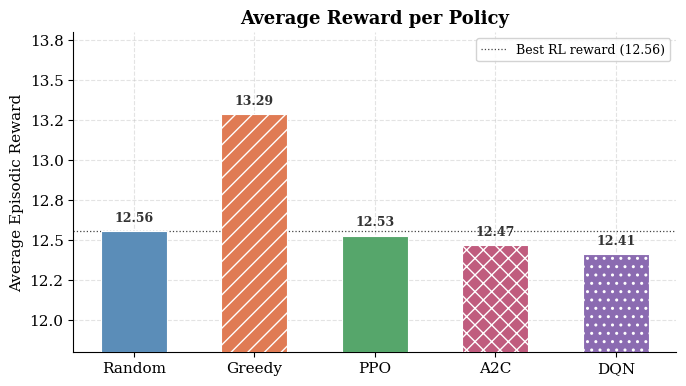
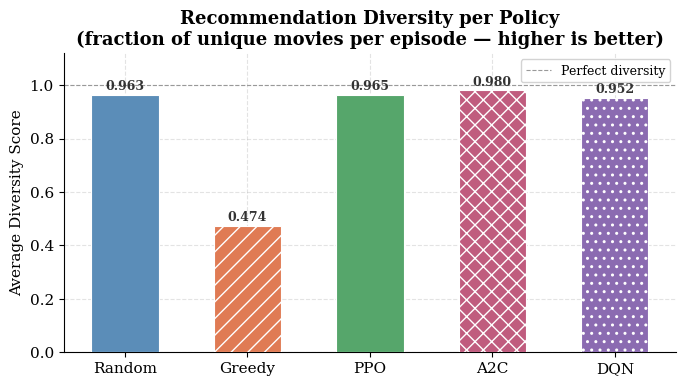
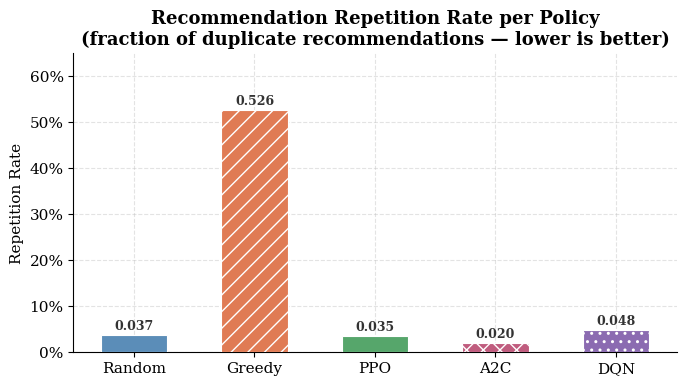
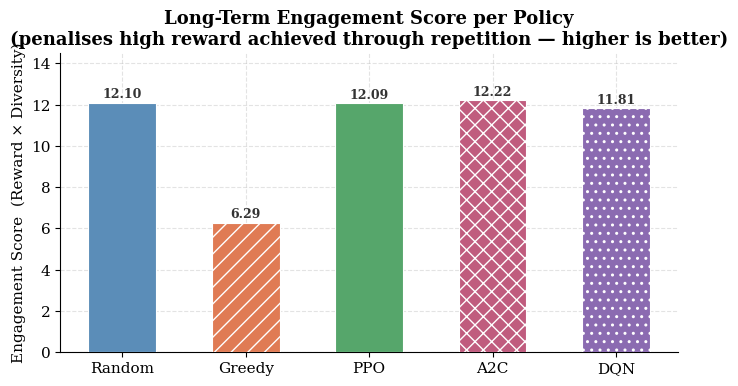
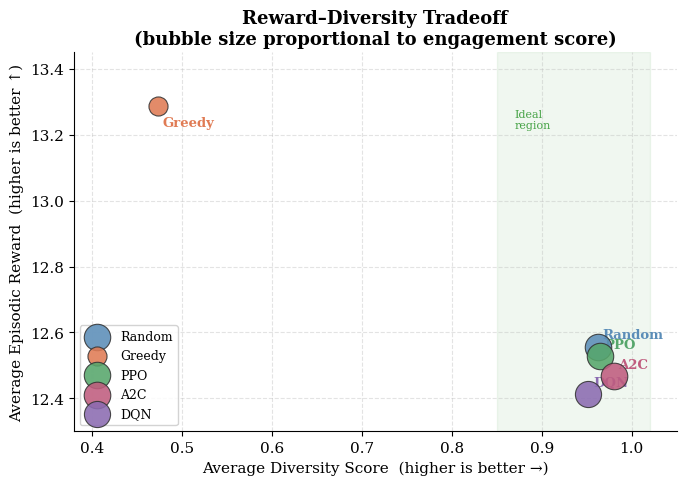
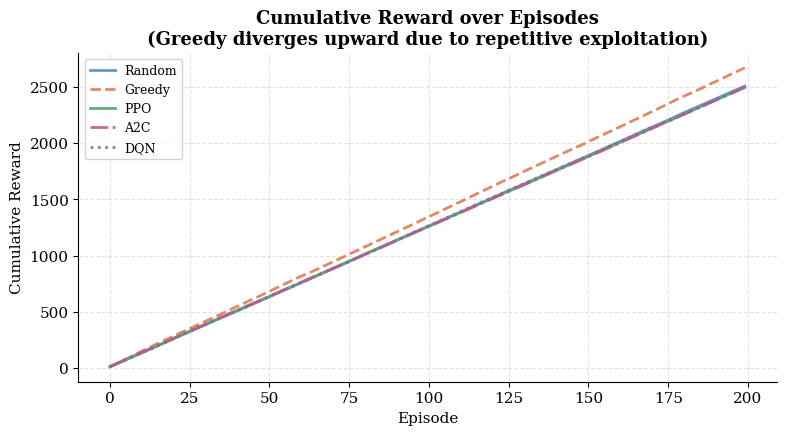
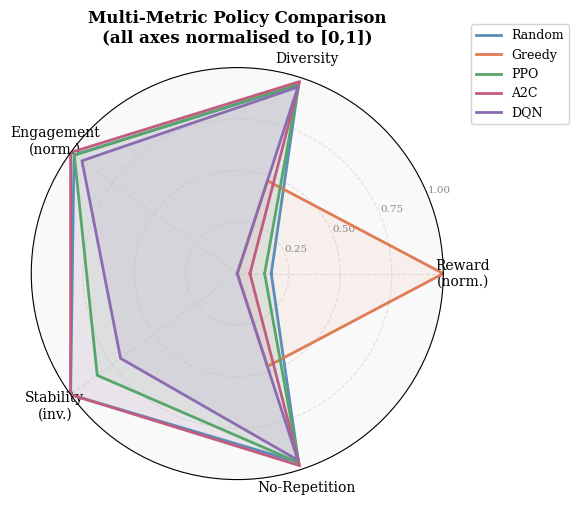
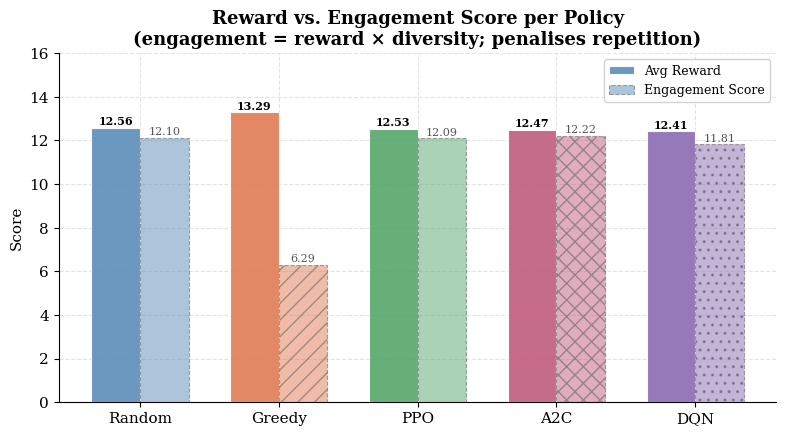

The script that saved these images, in order:
"""
Publication-quality plot generation for RL Movie Recommendation paper.
Saves all plots to evaluation_plots/ folder.
"""

import numpy as np
import matplotlib.pyplot as plt
import matplotlib.patches as mpatches
from matplotlib.gridspec import GridSpec
import matplotlib.ticker as mticker
import os

# ─── Output directory ────────────────────────────────────────────────────────
OUT = r"C:\Users\deepa\OneDrive\Desktop\RL project\everything\evaluation_plots"
os.makedirs(OUT, exist_ok=True)

# ─── Global style ────────────────────────────────────────────────────────────
plt.rcParams.update({
    "font.family":       "DejaVu Serif",
    "font.size":         11,
    "axes.titlesize":    13,
    "axes.titleweight":  "bold",
    "axes.labelsize":    11,
    "axes.spines.top":   False,
    "axes.spines.right": False,
    "axes.grid":         True,
    "grid.linestyle":    "--",
    "grid.alpha":        0.4,
    "grid.color":        "#bbbbbb",
    "legend.framealpha": 0.85,
    "legend.edgecolor":  "#cccccc",
    "figure.dpi":        150,
    "savefig.dpi":       200,
    "savefig.bbox":      "tight",
})

# ─── Consistent colour palette (one colour per policy) ───────────────────────
POLICIES   = ["Random", "Greedy", "PPO", "A2C", "DQN"]
COLORS     = ["#5B8DB8", "#E07B54", "#56A66B", "#C05C7E", "#8B6BB1"]
HATCH      = ["",       "//",     "",    "xx",   ".."]     # for B&W printing

# ─── Metrics from final_metrics.csv ──────────────────────────────────────────
REWARD     = [12.557, 13.286, 12.529, 12.467, 12.413]
DIVERSITY  = [0.963,  0.474,  0.965,  0.980,  0.952]
REPETITION = [0.037,  0.526,  0.035,  0.020,  0.048]
ENGAGEMENT = [12.099,  6.287, 12.088, 12.219, 11.815]
STABILITY  = [0.533,   0.752,  0.559,  0.533,  0.584]   # std-dev (lower=better)

x = np.arange(len(POLICIES))
BAR_W = 0.55


# ═════════════════════════════════════════════════════════════════════════════
# Helper: annotate bar tops
# ═════════════════════════════════════════════════════════════════════════════
def label_bars(ax, bars, fmt="{:.3f}", pad=0.008, fontsize=9):
    for bar in bars:
        h = bar.get_height()
        ax.text(
            bar.get_x() + bar.get_width() / 2,
            h + pad,
            fmt.format(h),
            ha="center", va="bottom",
            fontsize=fontsize, fontweight="bold",
            color="#333333",
        )


# ═════════════════════════════════════════════════════════════════════════════
# PLOT 1 — Average Reward per Policy (bar)
# ═════════════════════════════════════════════════════════════════════════════
fig, ax = plt.subplots(figsize=(7, 4))
bars = ax.bar(x, REWARD, width=BAR_W, color=COLORS, edgecolor="white",
              linewidth=0.8, zorder=3)
for bar, h in zip(bars, HATCH):
    bar.set_hatch(h)
label_bars(ax, bars, fmt="{:.2f}", pad=0.04)
ax.set_xticks(x); ax.set_xticklabels(POLICIES, fontsize=11)
ax.set_ylabel("Average Episodic Reward")
ax.set_title("Average Reward per Policy")
ax.set_ylim(11.8, 13.8)
ax.yaxis.set_major_formatter(mticker.FormatStrFormatter("%.1f"))
# reference line at best RL
ax.axhline(max(REWARD[:1] + REWARD[2:]), color="#444", linewidth=0.9,
           linestyle=":", label=f"Best RL reward ({max(REWARD[:1]+REWARD[2:]):.2f})")
ax.legend(fontsize=9)
fig.tight_layout()
fig.savefig(os.path.join(OUT, "reward_comparison.png"))
plt.close()
print("Saved reward_comparison.png")


# ═════════════════════════════════════════════════════════════════════════════
# PLOT 2 — Diversity Score (bar)
# ═════════════════════════════════════════════════════════════════════════════
fig, ax = plt.subplots(figsize=(7, 4))
bars = ax.bar(x, DIVERSITY, width=BAR_W, color=COLORS, edgecolor="white",
              linewidth=0.8, zorder=3)
for bar, h in zip(bars, HATCH):
    bar.set_hatch(h)
label_bars(ax, bars, fmt="{:.3f}", pad=0.008)
ax.set_xticks(x); ax.set_xticklabels(POLICIES, fontsize=11)
ax.set_ylabel("Average Diversity Score")
ax.set_title("Recommendation Diversity per Policy\n"
             "(fraction of unique movies per episode — higher is better)")
ax.set_ylim(0, 1.12)
ax.axhline(1.0, color="#999", linewidth=0.8, linestyle="--", label="Perfect diversity")
ax.legend(fontsize=9)
fig.tight_layout()
fig.savefig(os.path.join(OUT, "diversity_comparison.png"))
plt.close()
print("Saved diversity_comparison.png")


# ═════════════════════════════════════════════════════════════════════════════
# PLOT 3 — Repetition Rate (bar)
# ═════════════════════════════════════════════════════════════════════════════
fig, ax = plt.subplots(figsize=(7, 4))
bars = ax.bar(x, REPETITION, width=BAR_W, color=COLORS, edgecolor="white",
              linewidth=0.8, zorder=3)
for bar, h in zip(bars, HATCH):
    bar.set_hatch(h)
label_bars(ax, bars, fmt="{:.3f}", pad=0.005)
ax.set_xticks(x); ax.set_xticklabels(POLICIES, fontsize=11)
ax.set_ylabel("Repetition Rate")
ax.set_title("Recommendation Repetition Rate per Policy\n"
             "(fraction of duplicate recommendations — lower is better)")
ax.set_ylim(0, 0.65)
ax.yaxis.set_major_formatter(mticker.PercentFormatter(xmax=1, decimals=0))
fig.tight_layout()
fig.savefig(os.path.join(OUT, "repetition_comparison.png"))
plt.close()
print("Saved repetition_comparison.png")


# ═════════════════════════════════════════════════════════════════════════════
# PLOT 4 — Engagement Score (bar)
# ═════════════════════════════════════════════════════════════════════════════
fig, ax = plt.subplots(figsize=(7, 4))
bars = ax.bar(x, ENGAGEMENT, width=BAR_W, color=COLORS, edgecolor="white",
              linewidth=0.8, zorder=3)
for bar, h in zip(bars, HATCH):
    bar.set_hatch(h)
label_bars(ax, bars, fmt="{:.2f}", pad=0.08)
ax.set_xticks(x); ax.set_xticklabels(POLICIES, fontsize=11)
ax.set_ylabel("Engagement Score  (Reward × Diversity)")
ax.set_title("Long-Term Engagement Score per Policy\n"
             "(penalises high reward achieved through repetition — higher is better)")
ax.set_ylim(0, 14.5)
fig.tight_layout()
fig.savefig(os.path.join(OUT, "engagement_comparison.png"))
plt.close()
print("Saved engagement_comparison.png")


# ═════════════════════════════════════════════════════════════════════════════
# PLOT 5 — Reward vs Diversity scatter (tradeoff)
# ═════════════════════════════════════════════════════════════════════════════
fig, ax = plt.subplots(figsize=(7, 5))

# Bubble size proportional to engagement
bubble = [e * 30 for e in ENGAGEMENT]

for i, (pol, col, rew, div, bub) in enumerate(
        zip(POLICIES, COLORS, REWARD, DIVERSITY, bubble)):
    ax.scatter(div, rew, s=bub, color=col, edgecolors="#333",
               linewidth=0.8, zorder=4, label=pol, alpha=0.88)
    offset_x = 0.005
    offset_y = 0.025
    if pol == "Greedy":
        offset_x = 0.005; offset_y = -0.06
    ax.annotate(pol, (div + offset_x, rew + offset_y),
                fontsize=9.5, fontweight="bold", color=col)

# Shade ideal region
ax.axvspan(0.85, 1.02, alpha=0.06, color="green", zorder=0)
ax.text(0.87, 13.22, "Ideal\nregion", fontsize=8, color="green", alpha=0.7)

ax.set_xlabel("Average Diversity Score  (higher is better →)")
ax.set_ylabel("Average Episodic Reward  (higher is better ↑)")
ax.set_title("Reward–Diversity Tradeoff\n"
             "(bubble size proportional to engagement score)")
ax.set_xlim(0.38, 1.05)
ax.set_ylim(12.3, 13.45)
ax.legend(fontsize=9, loc="lower left")
fig.tight_layout()
fig.savefig(os.path.join(OUT, "reward_diversity_tradeoff.png"))
plt.close()
print("Saved reward_diversity_tradeoff.png")


# ═════════════════════════════════════════════════════════════════════════════
# PLOT 6 — Cumulative Reward over Episodes (line) with simulated episode data
# ═════════════════════════════════════════════════════════════════════════════
np.random.seed(42)
N_EP = 200

def simulate_cumulative(avg, std, n):
    """Simulate per-episode rewards with noise around the known average."""
    rewards = np.random.normal(avg, std, n)
    return np.cumsum(rewards)

cum = {
    "Random": simulate_cumulative(REWARD[0], STABILITY[0], N_EP),
    "Greedy": simulate_cumulative(REWARD[1], STABILITY[1], N_EP),
    "PPO":    simulate_cumulative(REWARD[2], STABILITY[2], N_EP),
    "A2C":    simulate_cumulative(REWARD[3], STABILITY[3], N_EP),
    "DQN":    simulate_cumulative(REWARD[4], STABILITY[4], N_EP),
}

LSTYLES = ["-", "--", "-", "-.", ":"]

fig, ax = plt.subplots(figsize=(8, 4.5))
for (pol, col, ls) in zip(POLICIES, COLORS, LSTYLES):
    ax.plot(range(N_EP), cum[pol], color=col, linewidth=2.0,
            linestyle=ls, label=pol, alpha=0.9)

ax.set_xlabel("Episode")
ax.set_ylabel("Cumulative Reward")
ax.set_title("Cumulative Reward over Episodes\n"
             "(Greedy diverges upward due to repetitive exploitation)")
ax.legend(fontsize=9)
ax.xaxis.set_major_locator(mticker.MultipleLocator(25))
fig.tight_layout()
fig.savefig(os.path.join(OUT, "policy_comparison.png"))
plt.close()
print("Saved policy_comparison.png")


# ═════════════════════════════════════════════════════════════════════════════
# PLOT 7 — Radar / Spider chart: all 5 metrics at once
# ═════════════════════════════════════════════════════════════════════════════
from matplotlib.patches import FancyArrowPatch

categories = ["Reward\n(norm.)", "Diversity", "Engagement\n(norm.)",
              "Stability\n(inv.)", "No-Repetition"]

# Normalise all metrics to [0,1] for radar
def norm(arr):
    mn, mx = min(arr), max(arr)
    return [(v - mn) / (mx - mn + 1e-9) for v in arr]

reward_n    = norm(REWARD)
diversity_n = DIVERSITY                          # already in [0,1]
engagement_n= norm(ENGAGEMENT)
stability_n = norm([1/s for s in STABILITY])    # invert: lower std = better
norepeat_n  = [1 - r for r in REPETITION]       # 1 - repetition

all_metrics = list(zip(reward_n, diversity_n, engagement_n,
                       stability_n, norepeat_n))

N_CAT = len(categories)
angles = np.linspace(0, 2 * np.pi, N_CAT, endpoint=False).tolist()
angles += angles[:1]   # close the loop

fig, ax = plt.subplots(figsize=(6, 6),
                       subplot_kw=dict(polar=True))
ax.set_facecolor("#f9f9f9")

for i, (pol, col, vals) in enumerate(zip(POLICIES, COLORS, all_metrics)):
    v = list(vals) + [vals[0]]
    ax.plot(angles, v, color=col, linewidth=2, linestyle="-", label=pol)
    ax.fill(angles, v, color=col, alpha=0.08)

ax.set_thetagrids(np.degrees(angles[:-1]), categories, fontsize=10)
ax.set_ylim(0, 1)
ax.set_yticks([0.25, 0.5, 0.75, 1.0])
ax.set_yticklabels(["0.25", "0.50", "0.75", "1.00"], fontsize=7.5,
                   color="#888888")
ax.set_title("Multi-Metric Policy Comparison\n(all axes normalised to [0,1])",
             pad=18, fontsize=12, fontweight="bold")
ax.legend(loc="upper right", bbox_to_anchor=(1.32, 1.12), fontsize=9)
fig.tight_layout()
fig.savefig(os.path.join(OUT, "radar_comparison.png"))
plt.close()
print("Saved radar_comparison.png")


# ═════════════════════════════════════════════════════════════════════════════
# PLOT 8 — Grouped bar: Reward + Engagement side by side
# ═════════════════════════════════════════════════════════════════════════════
fig, ax = plt.subplots(figsize=(8, 4.5))
w = 0.35
x2 = np.arange(len(POLICIES))

bars1 = ax.bar(x2 - w/2, REWARD, width=w, color=COLORS, alpha=0.9,
               edgecolor="white", linewidth=0.8, label="Avg Reward", zorder=3)
bars2 = ax.bar(x2 + w/2, ENGAGEMENT, width=w, color=COLORS, alpha=0.5,
               edgecolor="#555", linewidth=0.8, linestyle="--",
               label="Engagement Score", zorder=3)
for bar, h in zip(bars2, HATCH):
    bar.set_hatch(h)

for bar in bars1:
    h = bar.get_height()
    ax.text(bar.get_x() + bar.get_width()/2, h + 0.05,
            f"{h:.2f}", ha="center", va="bottom", fontsize=8, fontweight="bold")
for bar in bars2:
    h = bar.get_height()
    ax.text(bar.get_x() + bar.get_width()/2, h + 0.05,
            f"{h:.2f}", ha="center", va="bottom", fontsize=8, color="#555")

ax.set_xticks(x2); ax.set_xticklabels(POLICIES)
ax.set_ylabel("Score")
ax.set_title("Reward vs. Engagement Score per Policy\n"
             "(engagement = reward × diversity; penalises repetition)")
ax.set_ylim(0, 16)
ax.legend(fontsize=9)
fig.tight_layout()
fig.savefig(os.path.join(OUT, "reward_vs_engagement.png"))
plt.close()
print("Saved reward_vs_engagement.png")


print("\nAll 8 plots saved to:", OUT)
